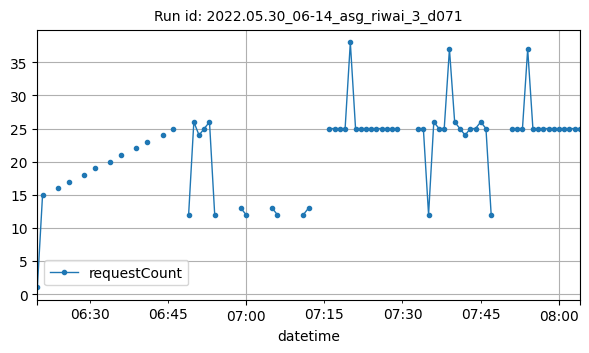

The data file committed next to this chart (first rows):
datetime, requestCount
2022-05-30T06:20:00Z, 1
2022-05-30T06:21:00Z, 15
2022-05-30T06:24:00Z, 16
2022-05-30T06:26:00Z, 17
2022-05-30T06:29:00Z, 18
2022-05-30T06:31:00Z, 19
2022-05-30T06:34:00Z, 20
2022-05-30T06:36:00Z, 21
2022-05-30T06:39:00Z, 22
2022-05-30T06:41:00Z, 23
2022-05-30T06:44:00Z, 24
2022-05-30T06:46:00Z, 25
2022-05-30T06:49:00Z, 12
2022-05-30T06:50:00Z, 26
2022-05-30T06:51:00Z, 24
2022-05-30T06:52:00Z, 25
2022-05-30T06:53:00Z, 26
2022-05-30T06:54:00Z, 12
2022-05-30T06:59:00Z, 13
2022-05-30T07:00:00Z, 12
2022-05-30T07:05:00Z, 13
2022-05-30T07:06:00Z, 12
2022-05-30T07:11:00Z, 12
2022-05-30T07:12:00Z, 13
2022-05-30T07:16:00Z, 25
2022-05-30T07:17:00Z, 25
2022-05-30T07:18:00Z, 25
2022-05-30T07:19:00Z, 25
2022-05-30T07:20:00Z, 38
2022-05-30T07:21:00Z, 25
2022-05-30T07:22:00Z, 25
2022-05-30T07:23:00Z, 25
2022-05-30T07:24:00Z, 25
2022-05-30T07:25:00Z, 25
2022-05-30T07:26:00Z, 25
2022-05-30T07:27:00Z, 25
2022-05-30T07:28:00Z, 25
2022-05-30T07:29:00Z, 25
2022-05-30T07:33:00Z, 25
2022-05-30T07:34:00Z, 25
2022-05-30T07:35:00Z, 12
2022-05-30T07:36:00Z, 26
2022-05-30T07:37:00Z, 25
2022-05-30T07:38:00Z, 25
2022-05-30T07:39:00Z, 37
2022-05-30T07:40:00Z, 26
2022-05-30T07:41:00Z, 25
2022-05-30T07:42:00Z, 24
2022-05-30T07:43:00Z, 25
2022-05-30T07:44:00Z, 25
2022-05-30T07:45:00Z, 26
2022-05-30T07:46:00Z, 25
2022-05-30T07:47:00Z, 12
2022-05-30T07:51:00Z, 25
2022-05-30T07:52:00Z, 25
2022-05-30T07:53:00Z, 25
2022-05-30T07:54:00Z, 37
2022-05-30T07:55:00Z, 25
2022-05-30T07:56:00Z, 25
2022-05-30T07:57:00Z, 25
... 7 more rows
